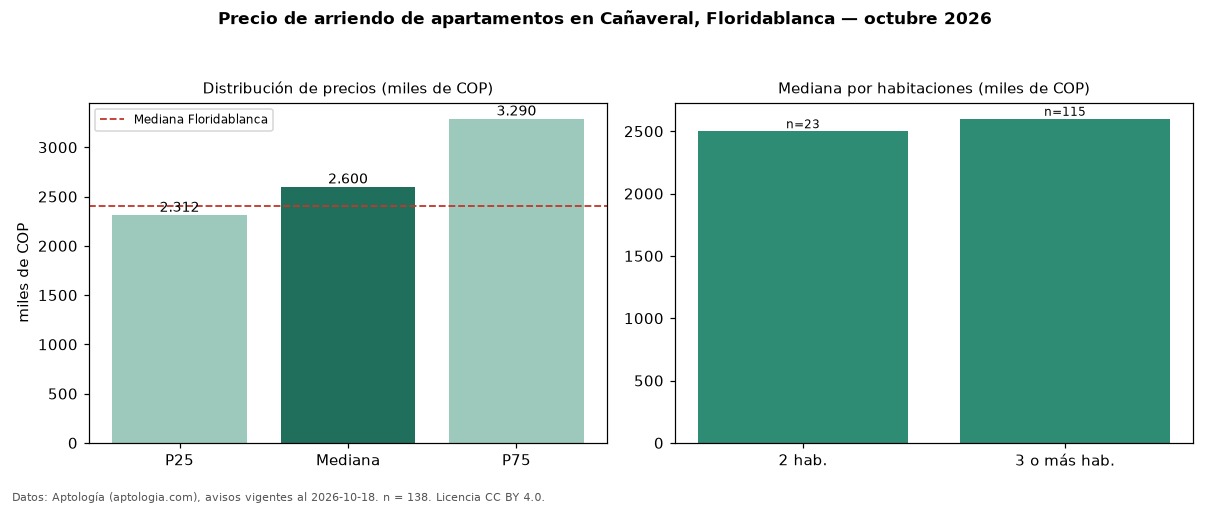

Data behind this chart, as committed beside it:
seccion, metrica, valor, moneda, n
precio, p25, 2312500, COP, 138
precio, mediana, 2600000, COP, 138
precio, p75, 3289500, COP, 138
precio, minimo, 1300000, COP, 138
precio, maximo, 8000000, COP, 138
m2, mediana_precio_m2, 31105, COP, 138
m2, area_mediana_m2, 86.0, m2, 138
admin, mediana_admin_mes, 483000, COP, 109
banos, mediana_banos, 2.0, , 
parqueadero, pct_con_parqueadero, 97.7, %, 132
estrato, estrato_mas_frecuente, 5, , 138
habitaciones, 2, 2500000, COP, 23
habitaciones, 3+, 2600000, COP, 115
ciudad, mediana_ciudad_referencia, 2400000, COP, 
ciudad, mediana_m2_ciudad, 29412, COP, 
fuente, fecha_datos, 2026-10-18, , 
fuente, atribucion, https://www.aptologia.com/arriendo/flori…, , 
fuente, licencia, CC BY 4.0, , 
